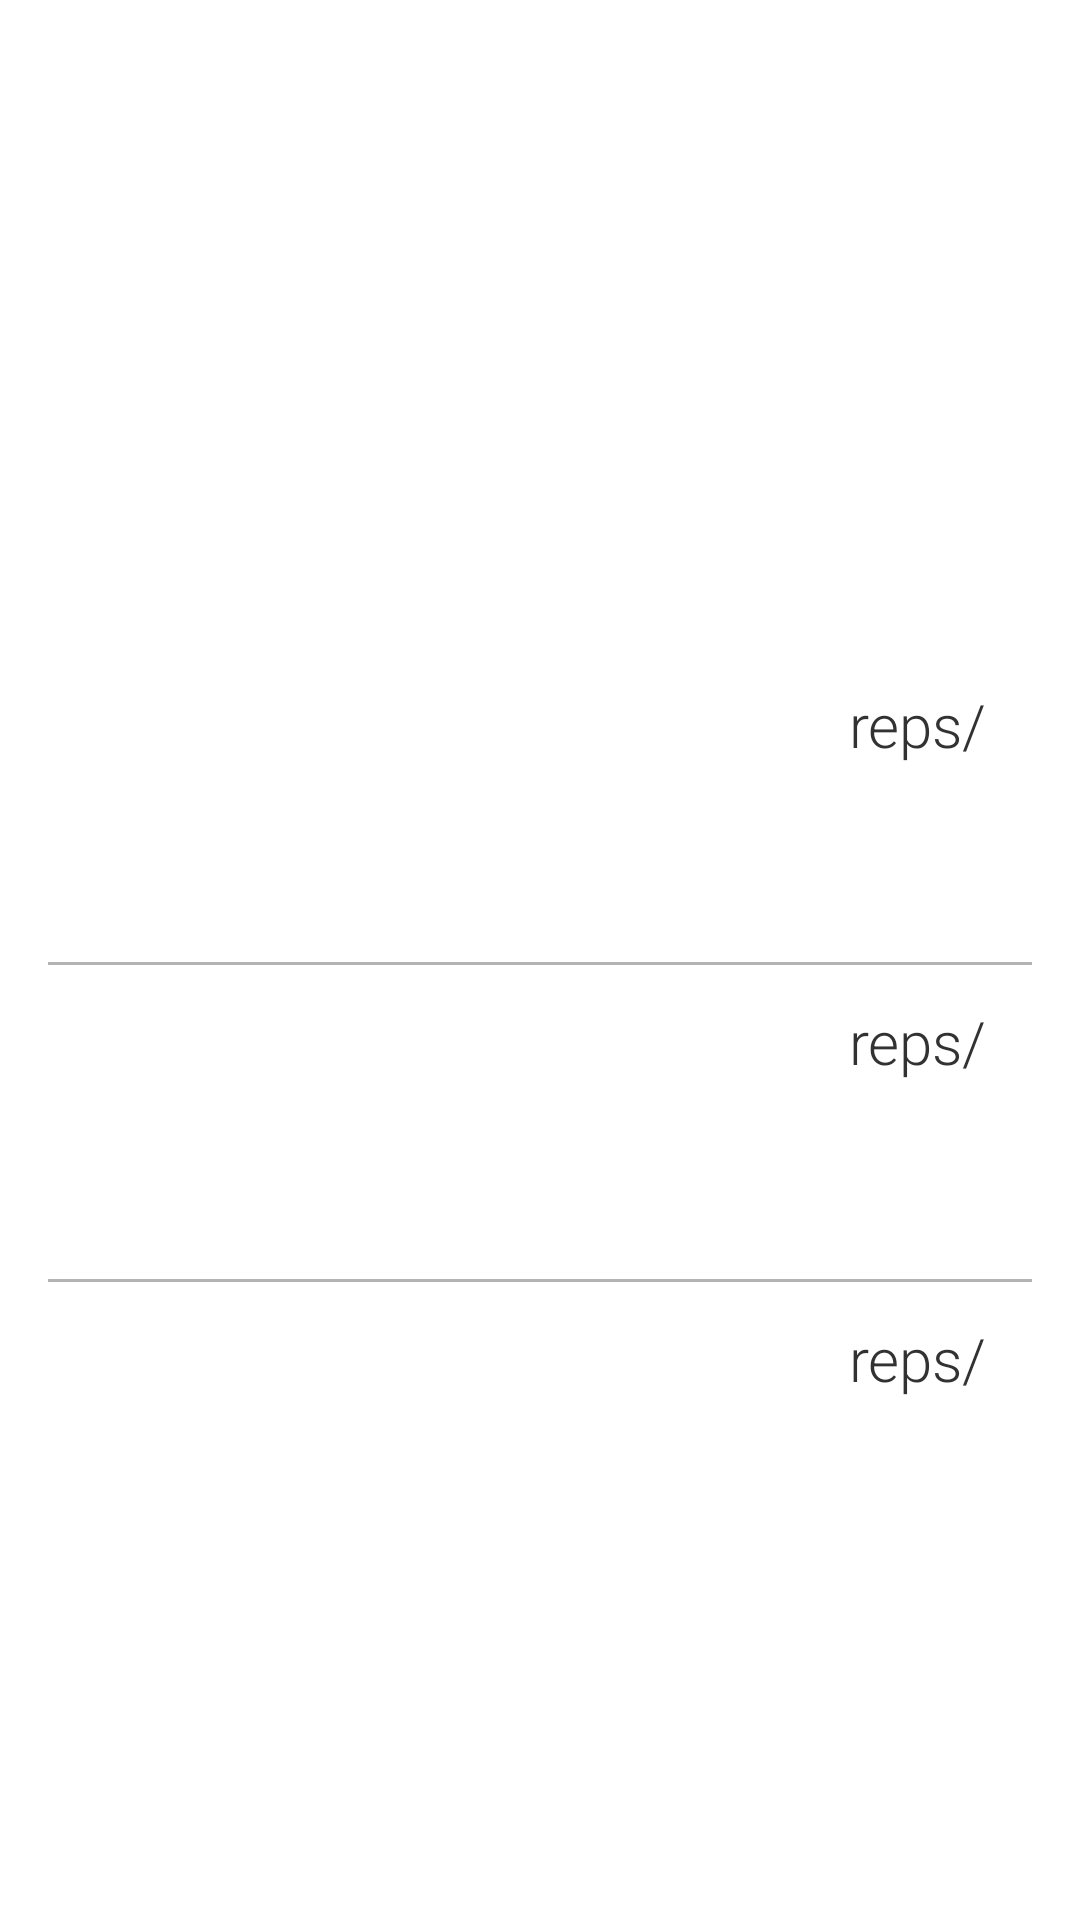

Produce the Android XML layout that renders to this screen, including the resource entries it uses.
<!-- AndroidManifest.xml: application theme Theme.RecordKeeper -->
<!-- res/layout/fragment_workout.xml -->
<?xml version="1.0" encoding="utf-8"?>
<ScrollView xmlns:android="http://schemas.android.com/apk/res/android"
    xmlns:app="http://schemas.android.com/apk/res-auto"
    xmlns:tools="http://schemas.android.com/tools"
    android:layout_width="match_parent"
    android:layout_height="match_parent">

    <androidx.constraintlayout.widget.ConstraintLayout
        android:layout_width="match_parent"
        android:layout_height="wrap_content">

        
        <FrameLayout
            android:id="@+id/frame_heading"
            android:layout_width="0dp"
            android:layout_height="200dp"
            app:layout_constraintEnd_toEndOf="parent"
            app:layout_constraintStart_toStartOf="parent"
            app:layout_constraintTop_toTopOf="parent">

            <ImageView
                android:layout_width="match_parent"
                android:layout_height="match_parent"
                android:contentDescription="@string/workout_image_description"
                android:scaleType="centerCrop"
                android:src="@drawable/workout_heading" />

            <View
                android:layout_width="match_parent"
                android:layout_height="match_parent"
                android:background="@drawable/gradient_overlay" />

            <TextView
                android:layout_width="match_parent"
                android:layout_height="wrap_content"
                android:layout_gravity="bottom"
                android:layout_marginBottom="16dp"
                android:fontFamily="sans-serif-light"
                android:gravity="center"
                android:text="@string/workout"
                android:textColor="@color/white"
                android:textSize="24sp" />


        </FrameLayout>

        

        <LinearLayout
            android:layout_width="0dp"
            android:layout_height="wrap_content"
            android:orientation="vertical"
            android:padding="16dp"
            app:layout_constraintEnd_toEndOf="parent"
            app:layout_constraintStart_toStartOf="parent"
            app:layout_constraintTop_toBottomOf="@+id/frame_heading">

            <androidx.constraintlayout.widget.ConstraintLayout
                android:id="@+id/container_biceps"
                android:layout_width="match_parent"
                android:layout_height="wrap_content"
                android:padding="12dp">

                <TextView
                    android:id="@+id/text_view_bicep_heading"
                    android:layout_width="wrap_content"
                    android:layout_height="wrap_content"
                    android:fontFamily="sans-serif"
                    android:text="@string/text_biceps"
                    android:textColor="?attr/colorPrimary"
                    android:textSize="20sp"
                    app:layout_constraintStart_toStartOf="parent"
                    app:layout_constraintTop_toTopOf="parent" />

                <LinearLayout
                    android:id="@+id/linear_layout_biceps_details"
                    android:layout_width="wrap_content"
                    android:layout_height="wrap_content"
                    android:orientation="horizontal"
                    app:layout_constraintEnd_toEndOf="parent"
                    app:layout_constraintTop_toTopOf="parent">

                    <TextView
                        android:id="@+id/text_view_biceps_rep"
                        android:layout_width="wrap_content"
                        android:layout_height="wrap_content"
                        android:fontFamily="sans-serif-light"
                        android:textColor="@color/dark_grey"
                        android:textSize="20sp"
                        tools:text="25" />

                    <TextView
                        android:layout_width="wrap_content"
                        android:layout_height="wrap_content"
                        android:layout_marginStart="3dp"
                        android:layout_marginEnd="3dp"
                        android:fontFamily="sans-serif-light"
                        android:text="@string/text_view_text_repetitions"
                        android:textColor="@color/dark_grey"
                        android:textSize="20sp" />


                </LinearLayout>


                <TextView
                    android:layout_width="wrap_content"
                    android:layout_height="wrap_content"
                    android:layout_marginTop="16dp"
                    android:fontFamily="sans-serif-light"
                    android:textSize="16sp"
                    app:layout_constraintEnd_toEndOf="parent"
                    app:layout_constraintTop_toBottomOf="@id/linear_layout_biceps_details"
                    tools:text="12/12/2016" />


            </androidx.constraintlayout.widget.ConstraintLayout>

            <View
                android:layout_width="match_parent"
                android:layout_height="1dp"
                android:layout_marginTop="16dp"
                android:background="@color/light_grey" />

            <androidx.constraintlayout.widget.ConstraintLayout
                android:id="@+id/container_triceps"
                android:layout_width="match_parent"
                android:layout_height="wrap_content"
                android:padding="12dp">

                <TextView
                    android:id="@+id/text_view_triceps_heading"
                    android:layout_width="wrap_content"
                    android:layout_height="wrap_content"
                    android:fontFamily="sans-serif"
                    android:text="@string/text_triceps"
                    android:textColor="?attr/colorPrimary"
                    android:textSize="20sp"
                    app:layout_constraintStart_toStartOf="parent"
                    app:layout_constraintTop_toTopOf="parent" />

                <LinearLayout
                    android:id="@+id/linear_layout_triceps_details"
                    android:layout_width="wrap_content"
                    android:layout_height="wrap_content"
                    android:orientation="horizontal"
                    app:layout_constraintEnd_toEndOf="parent"
                    app:layout_constraintTop_toTopOf="parent">

                    <TextView
                        android:id="@+id/text_view_triceps_rep"
                        android:layout_width="wrap_content"
                        android:layout_height="wrap_content"
                        android:fontFamily="sans-serif-light"
                        android:textColor="@color/dark_grey"
                        android:textSize="20sp"
                        tools:text="25" />

                    <TextView
                        android:layout_width="wrap_content"
                        android:layout_height="wrap_content"
                        android:layout_marginStart="3dp"
                        android:layout_marginEnd="3dp"
                        android:fontFamily="sans-serif-light"
                        android:text="@string/text_view_text_repetitions"
                        android:textColor="@color/dark_grey"
                        android:textSize="20sp" />


                </LinearLayout>


                <TextView
                    android:layout_width="wrap_content"
                    android:layout_height="wrap_content"
                    android:layout_marginTop="16dp"
                    android:fontFamily="sans-serif-light"
                    android:textSize="16sp"
                    app:layout_constraintEnd_toEndOf="parent"
                    app:layout_constraintTop_toBottomOf="@id/linear_layout_triceps_details"
                    tools:text="12/12/2016" />


            </androidx.constraintlayout.widget.ConstraintLayout>

            <View
                android:layout_width="match_parent"
                android:layout_height="1dp"
                android:layout_marginTop="16dp"
                android:background="@color/light_grey" />

            <androidx.constraintlayout.widget.ConstraintLayout
                android:id="@+id/container_shoulder"
                android:layout_width="match_parent"
                android:layout_height="wrap_content"
                android:padding="12dp">

                <TextView
                    android:id="@+id/text_view_shoulder_heading"
                    android:layout_width="wrap_content"
                    android:layout_height="wrap_content"
                    android:fontFamily="sans-serif"
                    android:text="@string/text_shoulder"
                    android:textColor="?attr/colorPrimary"
                    android:textSize="20sp"
                    app:layout_constraintStart_toStartOf="parent"
                    app:layout_constraintTop_toTopOf="parent" />

                <LinearLayout
                    android:id="@+id/linear_layout_shoulder_details"
                    android:layout_width="wrap_content"
                    android:layout_height="wrap_content"
                    android:orientation="horizontal"
                    app:layout_constraintEnd_toEndOf="parent"
                    app:layout_constraintTop_toTopOf="parent">

                    <TextView
                        android:id="@+id/text_view_shoulder_rep"
                        android:layout_width="wrap_content"
                        android:layout_height="wrap_content"
                        android:fontFamily="sans-serif-light"
                        android:textColor="@color/dark_grey"
                        android:textSize="20sp"
                        tools:text="25" />

                    <TextView
                        android:layout_width="wrap_content"
                        android:layout_height="wrap_content"
                        android:layout_marginStart="3dp"
                        android:layout_marginEnd="3dp"
                        android:fontFamily="sans-serif-light"
                        android:text="@string/text_view_text_repetitions"
                        android:textColor="@color/dark_grey"
                        android:textSize="20sp" />


                </LinearLayout>


                <TextView
                    android:layout_width="wrap_content"
                    android:layout_height="wrap_content"
                    android:layout_marginTop="16dp"
                    android:fontFamily="sans-serif-light"
                    android:textSize="16sp"
                    app:layout_constraintEnd_toEndOf="parent"
                    app:layout_constraintTop_toBottomOf="@id/linear_layout_shoulder_details"
                    tools:text="12/12/2016" />


            </androidx.constraintlayout.widget.ConstraintLayout>


        </LinearLayout>

    </androidx.constraintlayout.widget.ConstraintLayout>
</ScrollView>
<!-- resources referenced by this layout -->
<resources>
  <color name="dark_grey">#323232</color>
  <color name="light_grey">#B3B3B3</color>
  <color name="white">#FFFFFFFF</color>
  <string name="text_biceps">Biceps</string>
  <string name="text_shoulder">Shoulder</string>
  <string name="text_triceps">Triceps</string>
  <string name="text_view_text_repetitions">reps/</string>
  <string name="workout">Workout</string>
  <string name="workout_image_description">Workout Image</string>
</resources>
